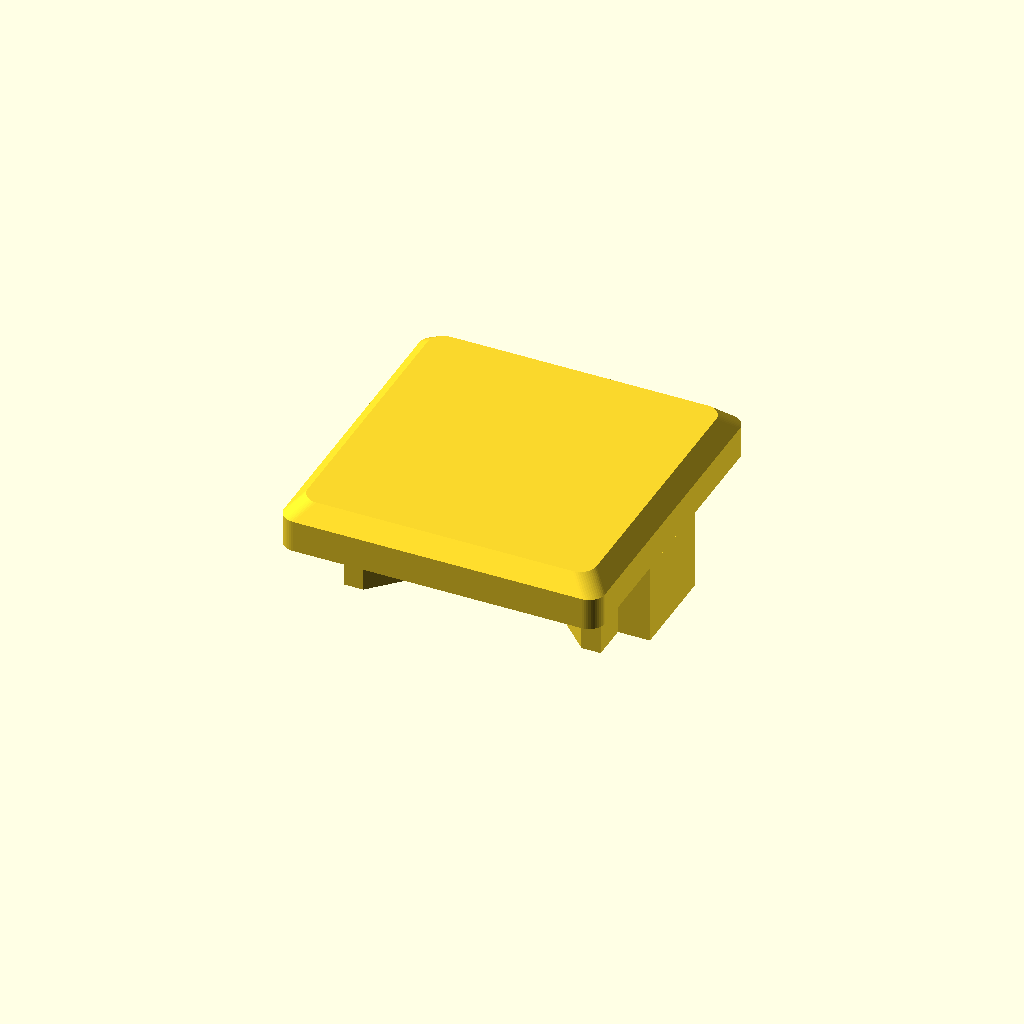
Cell 1: rendered with the file's own defaults.
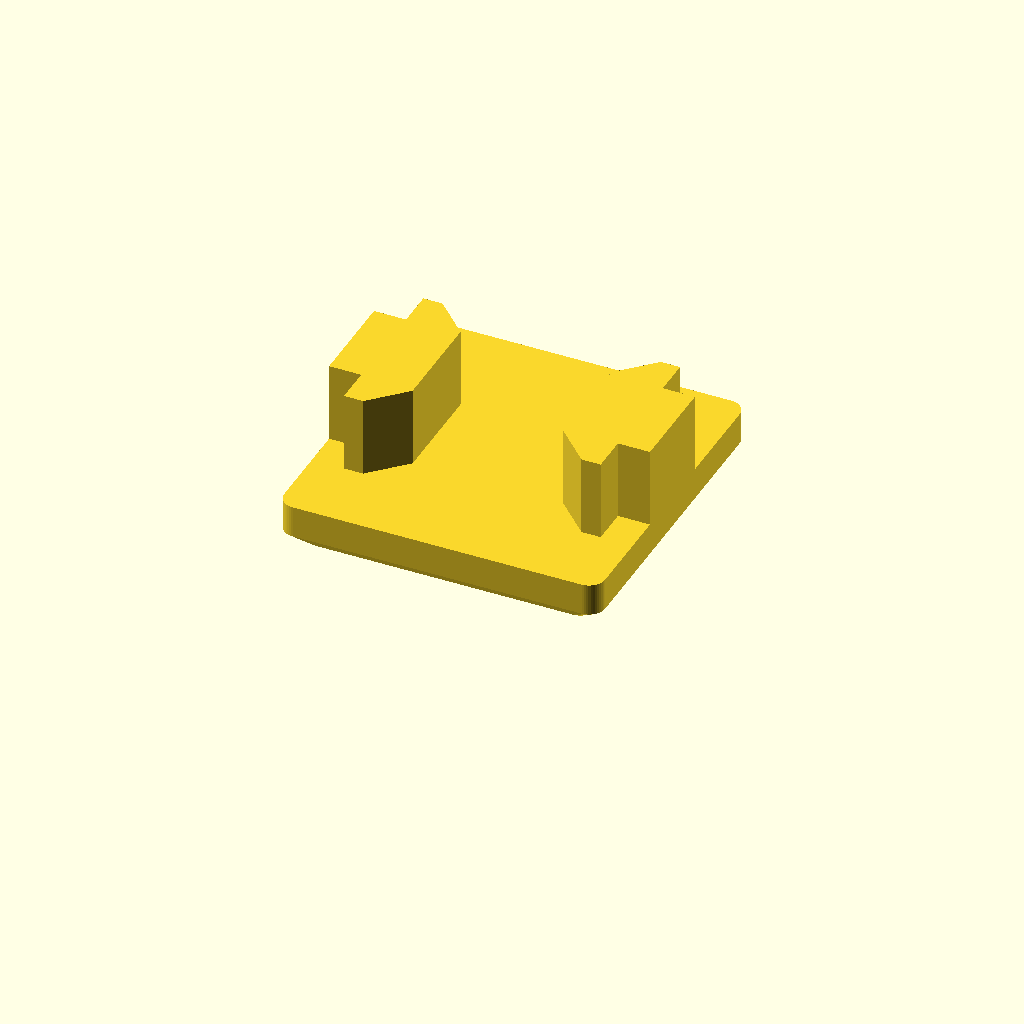
Cell 2: the same model with print_flip = true.
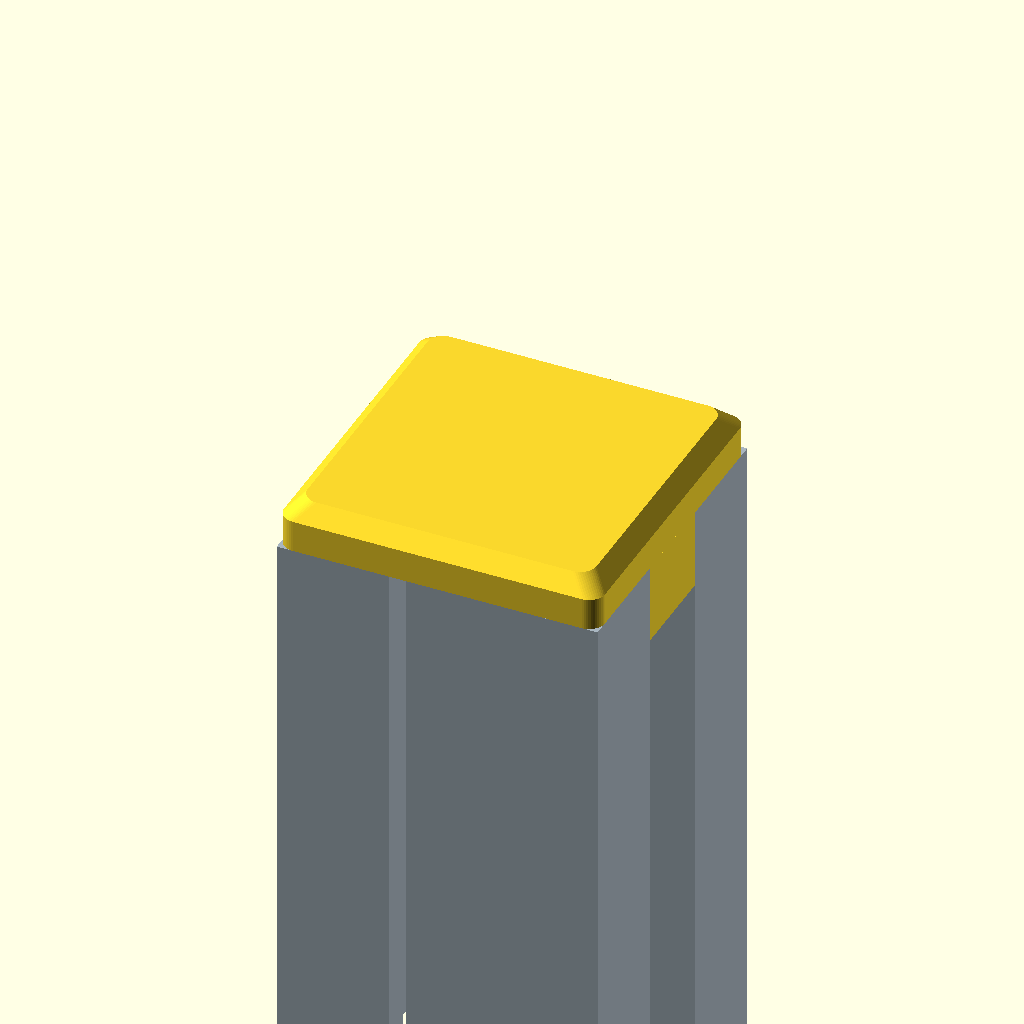
Cell 3 — show_context set to true, the other parameters unchanged.
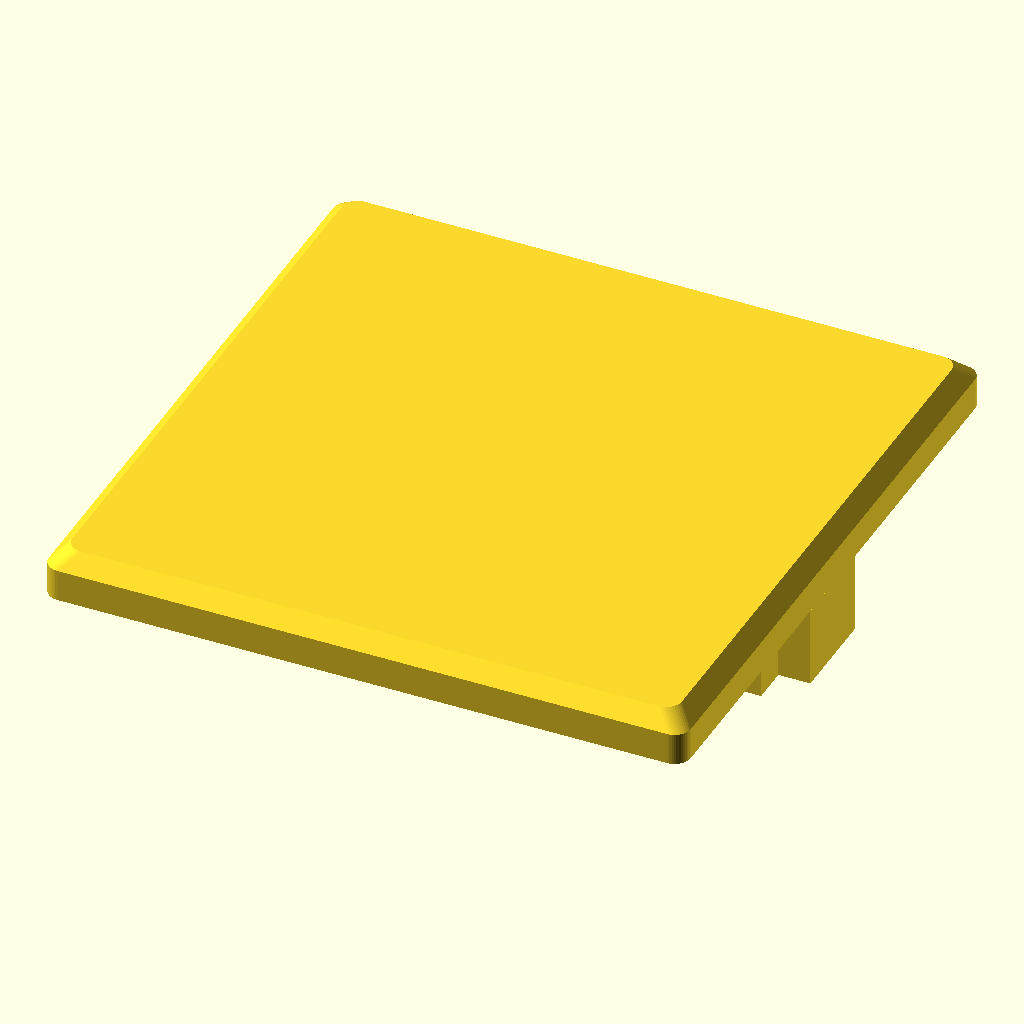
Cell 4 — rail set to 40, the other parameters unchanged.
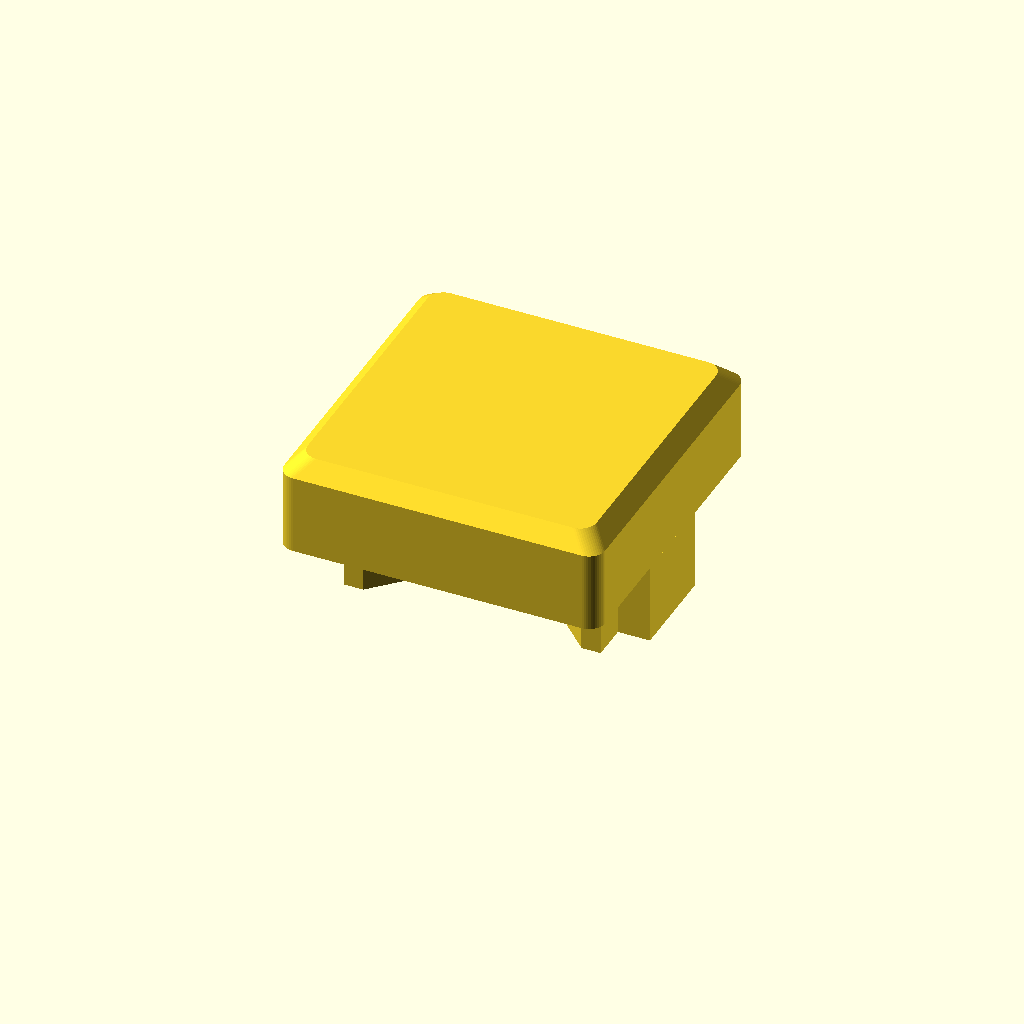
Cell 5: cap_h = 6 (everything else at default).
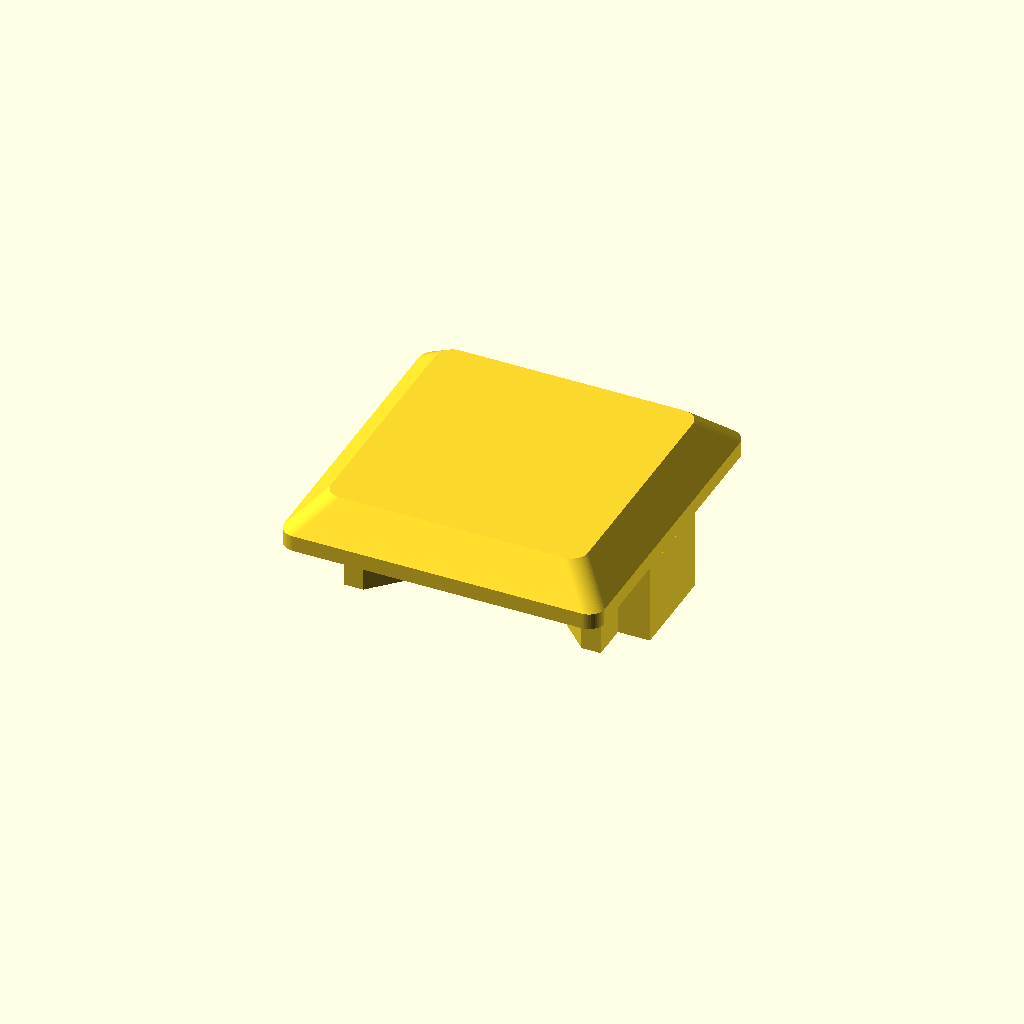
Cell 6 — edge_c set to 2, the other parameters unchanged.
All cells are drawn from one camera (rotation 55°, 0°, 25°, orthographic, colour scheme Cornfield), so only the parameter changes between them.
Source of the model, cad/parts/arm-end-cap.scad:
// Arm end cap: a plain 20 x 20 lid for each end of the gantry 2020 (Matt,
// 2026-09-27). It carries nothing; it covers the cut end and its edges.
//
// The press fit is the spine cap's, by `use`, unchanged: a tee tab into two
// opposite slots, stem at the slot opening, head under the lips
// (spine-cap.scad, tabs()). That fit is proven on this V-slot. The cap is
// square, so it goes on with the tabs in either pair of slots; the side
// slots keep them out of the wheels' tracks.
//
// It stays inside the rail's 20 x 20, so it is not a travel stop: the wheels
// roll straight past it and off the end.
//
// Printed upside down (print_flip = true, which the STL is): the top face on
// the bed, the chamfer a 45 degree overhang, the tabs standing. No support.
// Print two.
use <spine-cap.scad>
rail        = 20;
cap_h       = 3;       // above the rail's end
edge_c      = 1;       // chamfer on the four top edges
corner_r    = 1;       // the four upright corners
print_flip  = false;   // top face down, tabs up
show_context = false;  // rail stub; preview only
$fn = 48;

assert(edge_c < cap_h, "chamfer taller than the cap");
assert(edge_c < rail/2 - corner_r, "chamfer leaves no top face");
echo(str("end cap ", rail, " x ", rail, " x ", cap_h, ", tabs from spine-cap.scad"));

module plan(d=0) { offset(r=corner_r) square(rail - 2*corner_r - 2*d, center=true); }

module arm_end_cap() {
    hull() {
        linear_extrude(cap_h - edge_c) plan();
        translate([0,0,cap_h - 0.01]) linear_extrude(0.01) plan(edge_c);
    }
    tabs();
}

if(print_flip) translate([0,0,cap_h]) rotate([180,0,0]) arm_end_cap();
else arm_end_cap();

if(show_context && !print_flip) %translate([0,0,-40]) color([0.66,0.71,0.75])
    linear_extrude(40) difference() {
        square(rail, center=true);
        for(a=[0:90:270]) rotate(a) {
            translate([-3, rail/2 - 1.8]) square([6, 3]);
            translate([-5.5, rail/2 - 5.5]) square([11, 3.7]);
        }
    }
Customizer parameters (derived from the source; name, type, default, range or options):
rail: number, default 20
cap_h: number, default 3
edge_c: number, default 1
corner_r: number, default 1
print_flip: bool, default false
show_context: bool, default false
